Run: headless pygame with SDL's dummy video driver; simulated clock (each Clock.tick advances the game by its frame time, no real sleeping); random seed 0; keys injected as events and as key.get_pressed() state; no mouse input.
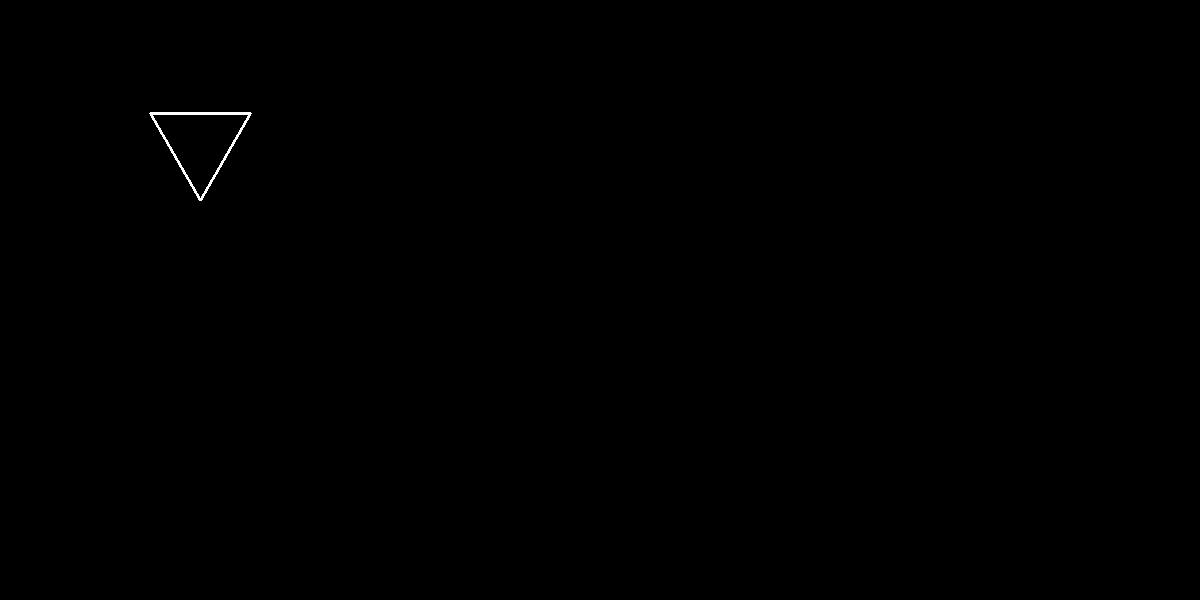
Frame 1 of 4 · flips 1–60 · no input
Frame 2 of 4 · flips 61–180 · tapped SPACE, RETURN · held RIGHT (→), D · screen unchanged from frame 1, image omitted
Frame 3 of 4 · flips 181–300 · held DOWN (↓), S · screen unchanged from frame 2, image omitted
Frame 4 of 4 · flips 301–420 · held LEFT (←), A, UP (↑), W · screen unchanged from frame 3, image omitted

The pygame program that drew these frames:

# -*- coding: utf-8 -*-


# На основе вашего кода из решения lesson_004/01_shapes.py сделать функцию-фабрику,
# которая возвращает функции рисования треугольника, четырехугольника, пятиугольника и т.д.
#
# Функция рисования должна принимать параметры
# - точка начала рисования
# - угол наклона
# - длина стороны
#
# Функция-фабрика должна принимать параметр n - количество сторон.
import sys

import pygame
import math

red = (255, 0, 0)
orange = (255, 165, 0)
yellow = (255, 255, 0)
green = (0, 128, 0)
cyan = (0, 255, 255)
blue = (0, 0, 255)
purple = (128, 0, 128)
white = (255, 255, 255)

def get_polygon(n):
    screen = pygame.display.set_mode((1200, 600))
    angles = {3: 120, 4: 90, 5: 72, 6: 60}
    if n in angles:
        def paint_figure(start_point, length, angle):
            point_0 = start_point
            direction = (angle * math.pi) / 180
            dx = math.cos(direction) * length
            dy = math.sin(direction) * length
            new_angle = angle
            for i in range(n):
                direction = (new_angle * math.pi) / 180
                dx = math.cos(direction) * length
                dy = math.sin(direction) * length
                end_point = (point_0[0] + dx, (point_0[1] - dy))
                pygame.draw.line(screen, white, point_0, end_point, 3)
                point_0 = end_point
                ang = angles[n]
                new_angle += ang
    else:
        raise ValueError('The program does not support this value of sides {n}')
    return paint_figure

pygame.init()
clock = pygame.time.Clock()

draw_triangle = get_polygon(n=3)

while True:
    for event in pygame.event.get():
        if event.type == pygame.QUIT:
            pygame.quit()
            sys.exit()
    draw_triangle(start_point=(200, 200), angle=60, length=100)
    pygame.display.update()
    clock.tick(60)
